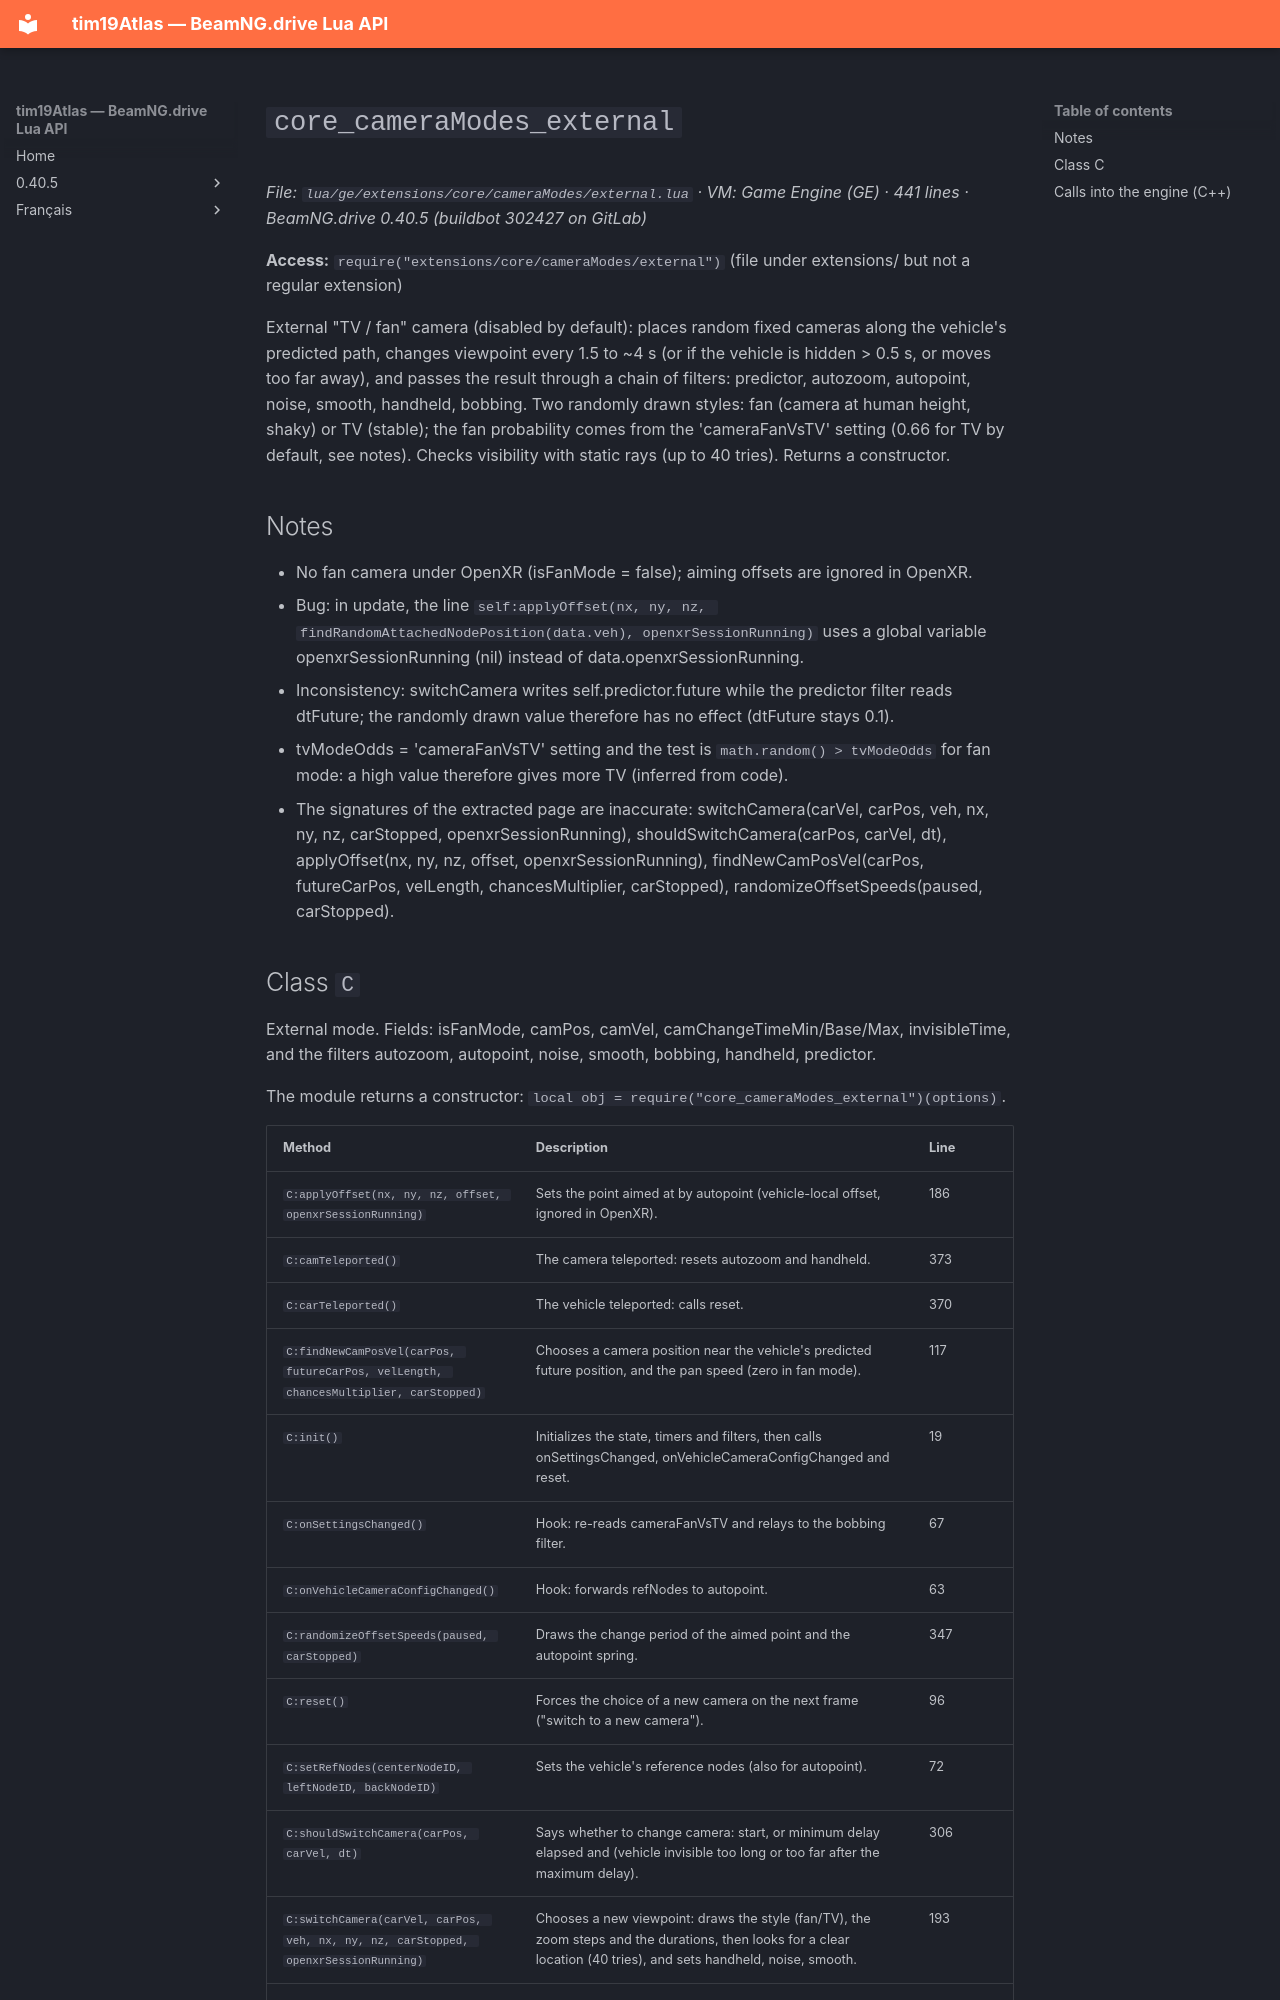

repository: Tim0219800/beamng-lua-atlas · page: 0.40.5/ge/extensions/core/cameraModes/external.html · generator: mkdocs

# `core_cameraModes_external`

*File: `lua/ge/extensions/core/cameraModes/external.lua` · VM: Game Engine (GE) · 441 lines · BeamNG.drive 0.40.5 (buildbot 302427 on GitLab)*

**Access:** `require("extensions/core/cameraModes/external")` (file under extensions/ but not a regular extension)

External "TV / fan" camera (disabled by default): places random fixed cameras along the vehicle's predicted path, changes viewpoint every 1.5 to ~4 s (or if the vehicle is hidden > 0.5 s, or moves too far away), and passes the result through a chain of filters: predictor, autozoom, autopoint, noise, smooth, handheld, bobbing. Two randomly drawn styles: fan (camera at human height, shaky) or TV (stable); the fan probability comes from the 'cameraFanVsTV' setting (0.66 for TV by default, see notes). Checks visibility with static rays (up to 40 tries). Returns a constructor.

## Notes

- No fan camera under OpenXR (isFanMode = false); aiming offsets are ignored in OpenXR.
- Bug: in update, the line `self:applyOffset(nx, ny, nz, findRandomAttachedNodePosition(data.veh), openxrSessionRunning)` uses a global variable openxrSessionRunning (nil) instead of data.openxrSessionRunning.
- Inconsistency: switchCamera writes self.predictor.future while the predictor filter reads dtFuture; the randomly drawn value therefore has no effect (dtFuture stays 0.1).
- tvModeOdds = 'cameraFanVsTV' setting and the test is `math.random() > tvModeOdds` for fan mode: a high value therefore gives more TV (inferred from code).
- The signatures of the extracted page are inaccurate: switchCamera(carVel, carPos, veh, nx, ny, nz, carStopped, openxrSessionRunning), shouldSwitchCamera(carPos, carVel, dt), applyOffset(nx, ny, nz, offset, openxrSessionRunning), findNewCamPosVel(carPos, futureCarPos, velLength, chancesMultiplier, carStopped), randomizeOffsetSpeeds(paused, carStopped).
